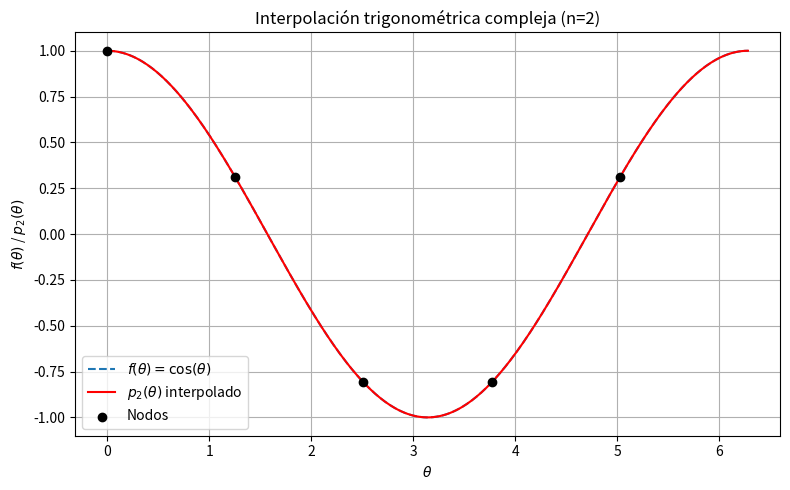

Write the Python code that produced this figure.
import numpy as np
import matplotlib.pyplot as plt
from numpy.polynomial import Polynomial

# Grado
n = 2
N = 2 * n + 1  # Número de nodos

# Nodos theta_k
theta = 2 * np.pi * np.arange(N) / N
f_theta = np.cos(theta)

# Puntos complejos z_k
z_k = np.exp(1j * theta)
y_k = z_k * f_theta  # Transformación compleja

# Interpolación polinomial compleja: Q(z) de grado 4
Q_coeffs = np.polyfit(z_k, y_k, deg=2*n)  # Mayor a menor grado

# Mostrar coeficientes del polinomio Q(z)
print("Coeficientes de Q_4(z):")
for i, c in enumerate(Q_coeffs):
    print(f"  z^{2*n - i} term: {c:.4f}")

# Evaluación en una malla
theta_plot = np.linspace(0, 2*np.pi, 400)
z_plot = np.exp(1j * theta_plot)

# Q(z) y reconstrucción de p_2(θ)
Q_vals = np.polyval(Q_coeffs, z_plot)
p_vals = np.real(np.exp(-1j * theta_plot) * Q_vals)

# Imprimir expresión explícita de p_2(θ)
# Coeficientes de Q(z): [q4, q3, q2, q1, q0] → Q(z) = q4*z^4 + q3*z^3 + q2*z^2 + q1*z + q0
q4, q3, q2, q1, q0 = Q_coeffs

# p(θ) = e^{-iθ}(q4 e^{4iθ} + q3 e^{3iθ} + q2 e^{2iθ} + q1 e^{iθ} + q0)
# → c_2 = q4, c_1 = q3, c_0 = q2, c_{-1} = q1, c_{-2} = q0

c2 = q4
c1 = q3
c0 = q2
c_1 = q1
c_2 = q0

a0 = c0.real
a1 = (c1 + c_1).real
a2 = (c2 + c_2).real
b1 = -1j * (c1 - c_1)
b1 = b1.real
b2 = -1j * (c2 - c_2)
b2 = b2.real

print("\nCoeficientes reales del polinomio trigonométrico p_2(θ):")
print(f"  a_0 = {a0:.4f}")
print(f"  a_1 = {a1:.4f}")
print(f"  a_2 = {a2:.4f}")
print(f"  b_1 = {b1:.4f}")
print(f"  b_2 = {b2:.4f}")

# Función exacta
f_exact = np.cos(theta_plot)

# Plot
plt.figure(figsize=(8, 5))
plt.plot(theta_plot, f_exact, label=r"$f(\theta) = \cos(\theta)$", linestyle='--')
plt.plot(theta_plot, p_vals, label=r"$p_2(\theta)$ interpolado", color='red')
plt.scatter(theta, f_theta, color='black', label="Nodos", zorder=5)
plt.xlabel(r"$\theta$")
plt.ylabel(r"$f(\theta)$ / $p_2(\theta)$")
plt.title("Interpolación trigonométrica compleja (n=2)")
plt.legend()
plt.grid(True)
plt.tight_layout()
plt.show()

